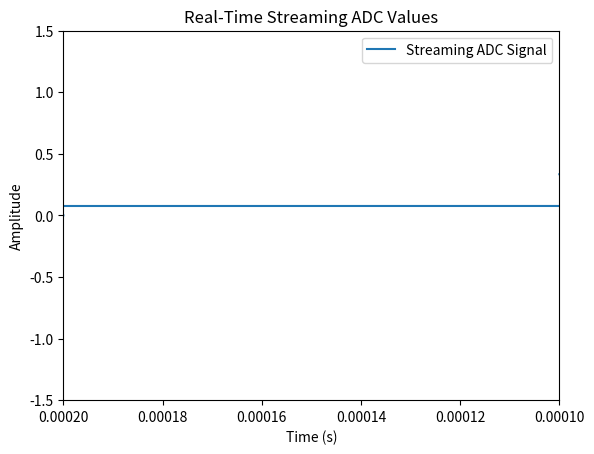

The script that saved this image:
import numpy as np
import matplotlib.pyplot as plt
import matplotlib.animation as animation

# Signal Parameters
F_SAMPLING = 1e4  # 10 kHz sampling frequency
F_SIGNAL = 100  # 100 Hz signal frequency
NOISE_POWER = 0.1
WINDOW_SIZE = 500  # Number of points visible on the plot

# ADC Parameters
ADC_BITS = 12
V_REF = 5

# Time and Data Buffers
t = np.arange(WINDOW_SIZE) / F_SAMPLING  # Initial time window
adc_stream = np.zeros(WINDOW_SIZE)  # Initialize ADC value buffer

# Initialize Figure
fig, ax = plt.subplots()
line, = ax.plot(t, adc_stream, label="Streaming ADC Signal")
ax.set_ylim(-1.5, 1.5)
ax.set_xlim(0, WINDOW_SIZE / F_SAMPLING)
ax.set_xlabel("Time (s)")
ax.set_ylabel("Amplitude")
ax.set_title("Real-Time Streaming ADC Values")
legend = ax.legend(loc='upper right')
legend.set_draggable(False)

# ADC Conversion Function
def convert_ADC(signal):
    normalized_signal = (signal + V_REF / 2) / V_REF
    adc_value = np.clip(np.round(normalized_signal * (2**ADC_BITS - 1)), 0, 2**ADC_BITS - 1)
    return int(adc_value)

# Update Function for Streaming
current_sample = 0

def update(frame):
    global current_sample, adc_stream, t

    # Generate one new noisy signal value
    time_point = current_sample / F_SAMPLING
    signal = np.sin(2 * np.pi * F_SIGNAL * time_point)
    noise = np.random.normal(0, np.sqrt(NOISE_POWER))
    noisy_signal = signal + noise

    # Convert to ADC value
    adc_value = convert_ADC(noisy_signal)
    print("Streaming ADC Value:", adc_value)

    # Convert ADC value back to voltage for plotting
    quantized_signal = (adc_value / (2**ADC_BITS - 1)) * V_REF - V_REF / 2

    # Shift data buffer and time
    adc_stream = np.roll(adc_stream, -1)  # Shift left by one
    adc_stream[-1] = quantized_signal  # Add the new value

    t = np.roll(t, -1)
    t[-1] = time_point  # Update time for the newest sample

    # Update plot
    line.set_data(t, adc_stream)
    ax.set_xlim(t[0], t[-1])  # Keep x-axis moving forward

    current_sample += 1  # Increment the sample count
    return line,

# Create Animation
ani = animation.FuncAnimation(fig, update, interval=50, blit=True)

plt.show()